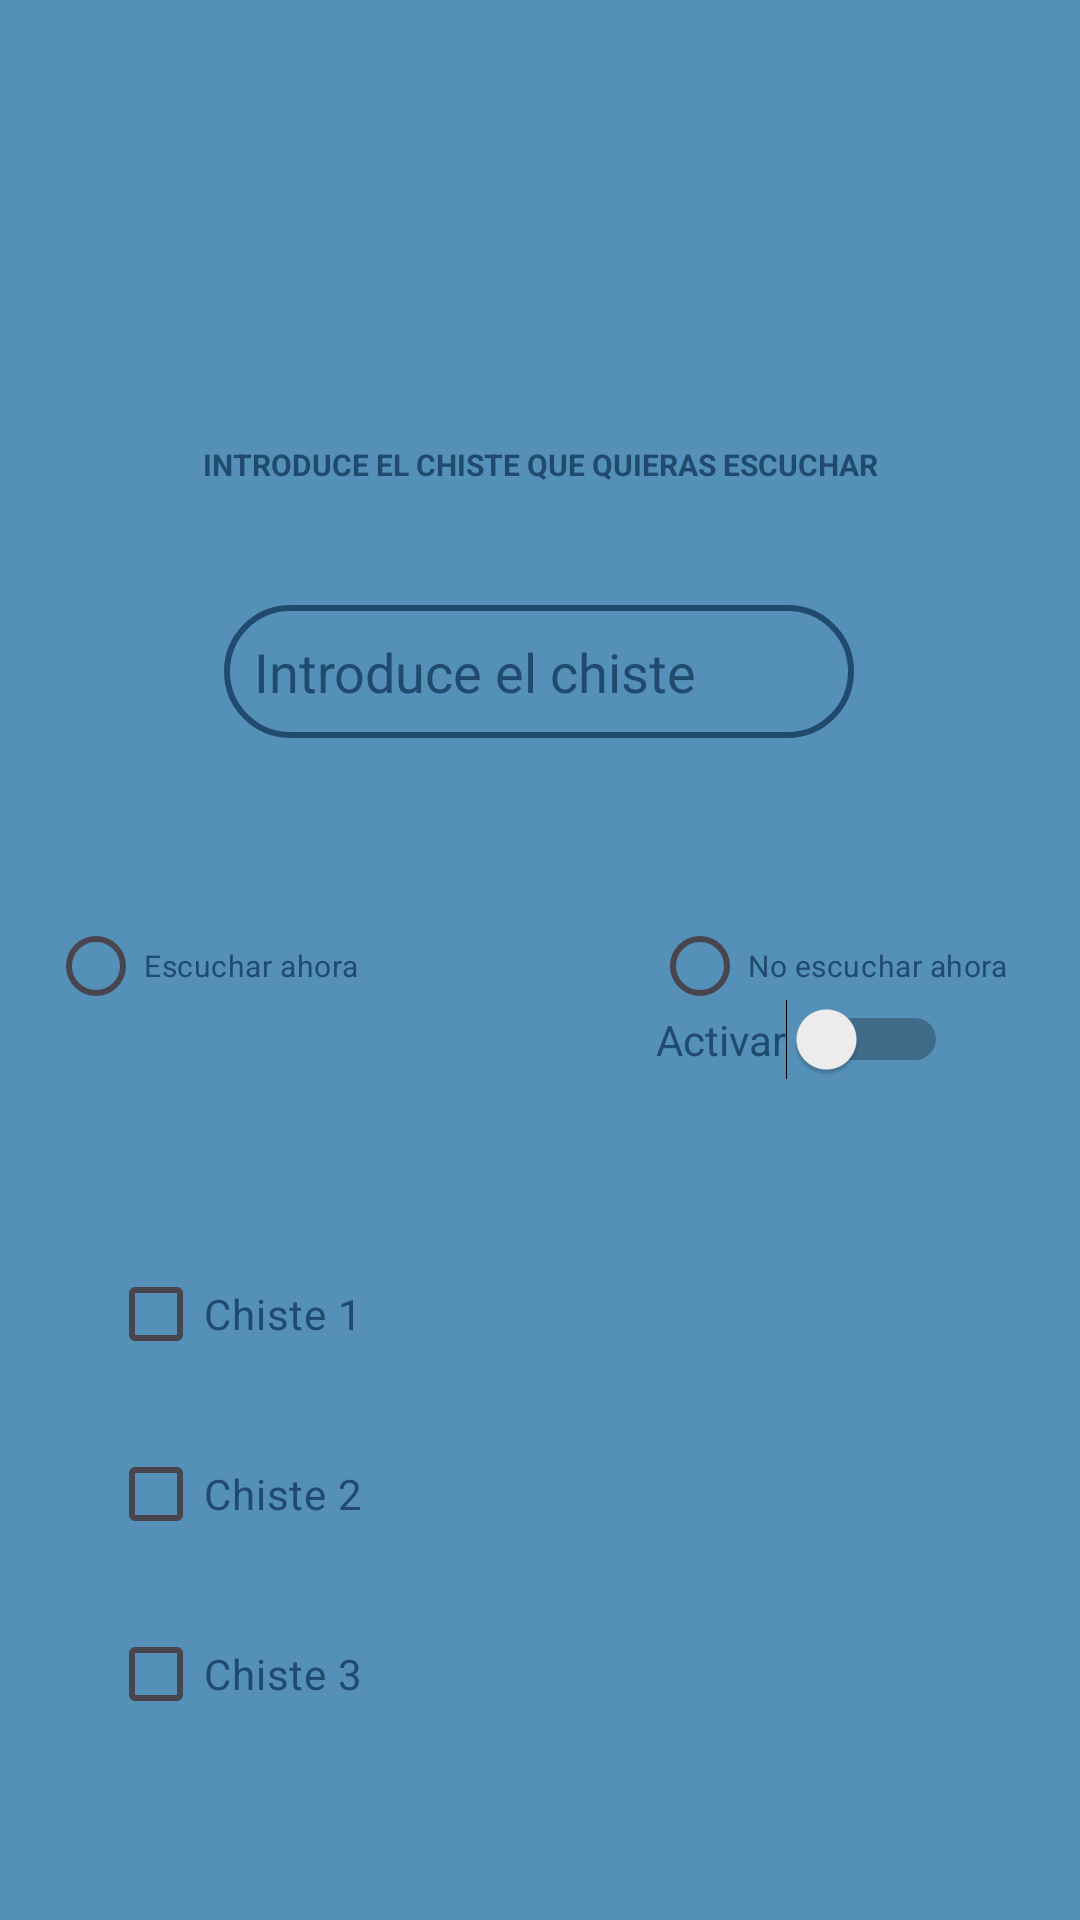

Reconstruct the res/layout file that produces this screen, plus the resources it refers to.
<!-- AndroidManifest.xml: application theme Theme.EvaluableChistesJuego -->
<!-- res/layout/activity_formulario.xml -->
<?xml version="1.0" encoding="utf-8"?>
 <androidx.constraintlayout.widget.ConstraintLayout xmlns:android="http://schemas.android.com/apk/res/android"
    xmlns:tools="http://schemas.android.com/tools"
    android:layout_width="match_parent"
    android:layout_height="match_parent"
    android:background="#5590B9"
    xmlns:app="http://schemas.android.com/apk/res-auto">


    <TextView
        android:id="@+id/textView4"
        android:layout_width="wrap_content"
        android:layout_height="wrap_content"
        android:layout_marginTop="148dp"
        android:text="INTRODUCE EL CHISTE QUE QUIERAS ESCUCHAR"
        android:textColor="#204B6F"
        android:textStyle="bold"
        android:textSize="10sp"
        app:layout_constraintEnd_toEndOf="parent"
        app:layout_constraintStart_toStartOf="parent"
        app:layout_constraintTop_toTopOf="parent"
        tools:ignore="MissingConstraints" />

    <EditText
        android:id="@+id/editTextChiste"
        android:layout_width="wrap_content"
        android:layout_height="wrap_content"
        android:layout_marginTop="40dp"
        android:background="@drawable/border"
        android:ems="10"
        android:hint="Introduce el chiste"
        android:inputType="text"
        android:padding="10dp"
        android:textColorHint="#204B6F"
        app:layout_constraintEnd_toEndOf="parent"
        app:layout_constraintHorizontal_bias="0.497"
        app:layout_constraintStart_toStartOf="parent"
        app:layout_constraintTop_toBottomOf="@+id/textView4"
        tools:ignore="MissingConstraints" />

   <RadioButton
       android:id="@+id/radioButton"
       android:layout_width="wrap_content"
       android:layout_height="wrap_content"
       android:layout_marginStart="16dp"
       android:layout_marginTop="52dp"
       android:text="Escuchar ahora"
       android:textColor="#204B6F"
       android:textSize="10sp"
       app:layout_constraintStart_toStartOf="parent"
       app:layout_constraintTop_toBottomOf="@+id/editTextChiste"
       tools:ignore="MissingConstraints" />

    <RadioButton
        android:id="@+id/radioButton2"
        android:layout_width="wrap_content"
        android:layout_height="wrap_content"
        android:layout_marginTop="52dp"
        android:layout_marginEnd="24dp"
        android:text="No escuchar ahora"
        android:textSize="10sp"
        android:textColor="#204B6F"
        app:layout_constraintEnd_toEndOf="parent"
        app:layout_constraintTop_toBottomOf="@+id/editTextChiste"
        tools:ignore="MissingConstraints" />

    <CheckBox
        android:id="@+id/checkBox"
        android:layout_width="wrap_content"
        android:layout_height="wrap_content"
        android:layout_marginStart="36dp"
        android:layout_marginTop="68dp"
        android:text="Chiste 1"
        android:textColor="#204B6F"
        app:layout_constraintStart_toStartOf="parent"
        app:layout_constraintTop_toBottomOf="@+id/radioButton"
        tools:ignore="MissingConstraints" />

    <CheckBox
        android:id="@+id/checkBox2"
        android:layout_width="wrap_content"
        android:layout_height="wrap_content"
        android:layout_marginStart="36dp"
        android:layout_marginTop="12dp"
        android:text="Chiste 3"
        android:textColor="#204B6F"
        app:layout_constraintStart_toStartOf="parent"
        app:layout_constraintTop_toBottomOf="@+id/checkBox3"
        tools:ignore="MissingConstraints" />

    <CheckBox
        android:id="@+id/checkBox3"
        android:layout_width="wrap_content"
        android:layout_height="wrap_content"
        android:layout_marginStart="36dp"
        android:layout_marginTop="12dp"
        android:text="Chiste 2"
        android:textColor="#204B6F"
        app:layout_constraintStart_toStartOf="parent"
        app:layout_constraintTop_toBottomOf="@+id/checkBox"
        tools:ignore="MissingConstraints" />

    <Switch
        android:id="@+id/switch1"
        android:layout_width="wrap_content"
        android:layout_height="wrap_content"
        android:layout_marginEnd="44dp"
        android:layout_marginBottom="280dp"
        android:text="Activar"
        android:textColor="#204B6F"
        app:layout_constraintBottom_toBottomOf="parent"
        app:layout_constraintEnd_toEndOf="parent"
        tools:ignore="MissingConstraints" />

    <ImageButton
        android:id="@+id/buttonChistesVolver"
        android:layout_width="65dp"
        android:layout_height="44dp"
        android:layout_marginBottom="148dp"
        android:background="@drawable/botonespulsar"
        app:layout_constraintBottom_toBottomOf="parent"
        app:layout_constraintEnd_toEndOf="parent"
        app:layout_constraintHorizontal_bias="0.8"
        app:layout_constraintStart_toStartOf="parent"
        app:srcCompat="@drawable/volver"
        tools:ignore="MissingConstraints" />


</androidx.constraintlayout.widget.ConstraintLayout>
<!-- resources referenced by this layout -->
<resources>
  <!-- drawable border (drawable) -->
  <?xml version="1.0" encoding="utf-8"?>
  <shape xmlns:android="http://schemas.android.com/apk/res/android">
      <corners android:radius="50dp"/>
      <stroke android:width="2dp" android:color="#204B6F" />
  </shape>
  <!-- drawable botonespulsar (drawable) -->
  <?xml version="1.0" encoding="utf-8"?>
  <selector xmlns:android="http://schemas.android.com/apk/res/android">
          <item android:state_pressed="true" android:drawable="@drawable/botoncolorpresionar"/>
          <item android:drawable="@drawable/buttonround"/>
  </selector>
  <style name="Theme.EvaluableChistesJuego" parent="Base.Theme.EvaluableChistesJuego" />
  <!-- drawable botoncolorpresionar (drawable) -->
  <?xml version="1.0" encoding="utf-8"?>
  <shape xmlns:android="http://schemas.android.com/apk/res/android">
      <gradient
          android:startColor="@color/colorStart"
          android:endColor="@color/colorEnd"
          android:angle="100"/>
      <corners android:radius="50dp"/>
      <stroke android:width="2dp" android:color="#4682b4" />
  </shape>
  <style name="Base.Theme.EvaluableChistesJuego" parent="Theme.Material3.DayNight.NoActionBar">
          
          
      </style>
  <color name="colorStart">#1C265F</color>
  <color name="colorEnd">#00BCD4</color>
</resources>
